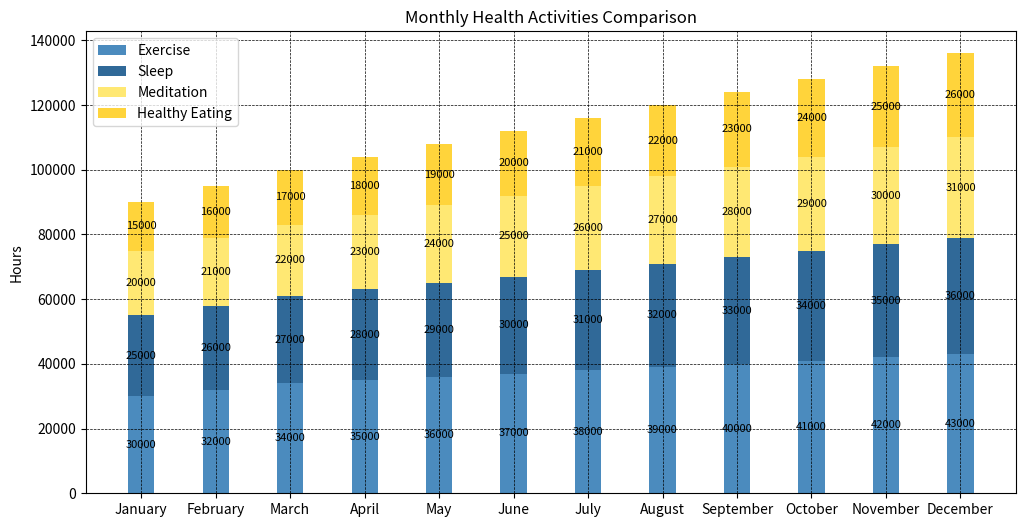

Write the Python code that produced this figure.

import matplotlib.pyplot as plt

# Data for plotting
months = ['January', 'February', 'March', 'April', 'May', 'June',
          'July', 'August', 'September', 'October', 'November', 'December']
exercise = [30000, 32000, 34000, 35000, 36000, 37000, 38000, 39000, 40000, 41000, 42000, 43000]
sleep = [25000, 26000, 27000, 28000, 29000, 30000, 31000, 32000, 33000, 34000, 35000, 36000]
meditation = [20000, 21000, 22000, 23000, 24000, 25000, 26000, 27000, 28000, 29000, 30000, 31000]
healthy_eating = [15000, 16000, 17000, 18000, 19000, 20000, 21000, 22000, 23000, 24000, 25000, 26000]

fig, ax = plt.subplots(figsize=(12, 6))  # change width and height of the chart

bar_width = 0.35  # change width of bars

# Plotting data (change direction of chart to vertical)
p1 = ax.bar(months, exercise, bar_width, color='#4B8BBE', label='Exercise')
p2 = ax.bar(months, sleep, bar_width, bottom=exercise, color='#306998', label='Sleep')
p3 = ax.bar(months, meditation, bar_width, bottom=[i+j for i,j in zip(exercise, sleep)], color='#FFE873', label='Meditation')
p4 = ax.bar(months, healthy_eating, bar_width, bottom=[i+j+k for i,j,k in zip(exercise, sleep, meditation)], color='#FFD43B', label='Healthy Eating')

ax.set_ylabel('Hours')
ax.set_title('Monthly Health Activities Comparison')
ax.set_xticks([i for i in range(len(months))])
ax.set_xticklabels(months)
ax.legend()

# Customize the grid
plt.grid(which='major', linestyle='--', linewidth='0.5', color='black')

# Add numerical labels
for rects in [p1, p2, p3, p4]:
    for rect in rects:
        height = rect.get_height()
        ax.annotate(f'{height}',
                    xy=(rect.get_x() + rect.get_width() / 2, rect.get_y() + height / 2),
                    xytext=(0, 0),
                    textcoords="offset points",
                    ha='center', va='center', fontsize=8)

plt.show()
